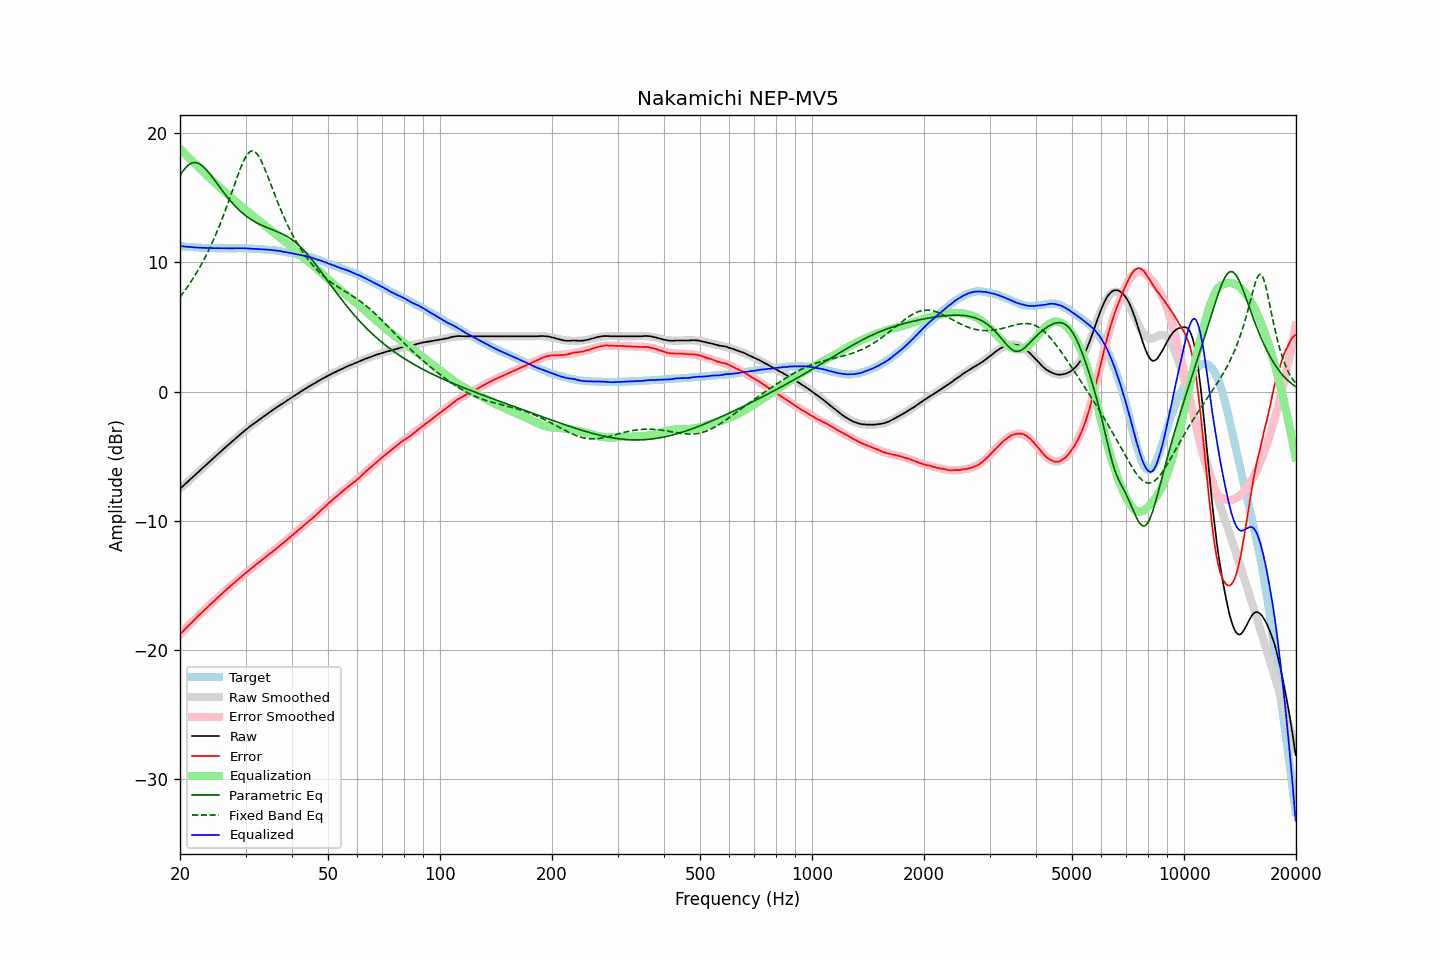

The file beside this chart, header and first rows:
frequency, raw, error, smoothed, error_smoothed, equalization, parametric_eq, fixed_band_eq, equalized_raw, equalized_smoothed, target
20.00, -7.53, -18.78, -7.53, -18.78, 18.78, 16.71, 7.31, 11.26, 11.26, 11.26
20.20, -7.42, -18.66, -7.41, -18.66, 18.66, 16.91, 7.47, 11.24, 11.24, 11.24
20.40, -7.30, -18.53, -7.30, -18.53, 18.53, 17.09, 7.64, 11.24, 11.23, 11.23
20.61, -7.19, -18.41, -7.18, -18.40, 18.40, 17.25, 7.81, 11.22, 11.22, 11.22
20.81, -7.06, -18.27, -7.07, -18.28, 18.28, 17.38, 7.98, 11.21, 11.21, 11.20
21.02, -6.96, -18.15, -6.96, -18.15, 18.15, 17.50, 8.16, 11.20, 11.20, 11.19
21.23, -6.85, -18.03, -6.84, -18.03, 18.03, 17.59, 8.34, 11.18, 11.19, 11.18
21.44, -6.72, -17.91, -6.73, -17.91, 17.91, 17.66, 8.53, 11.18, 11.18, 11.19
21.66, -6.62, -17.79, -6.61, -17.78, 17.78, 17.70, 8.73, 11.16, 11.17, 11.17
21.87, -6.50, -17.67, -6.50, -17.66, 17.66, 17.72, 8.93, 11.16, 11.16, 11.17
22.09, -6.38, -17.53, -6.39, -17.54, 17.54, 17.71, 9.13, 11.15, 11.15, 11.15
22.31, -6.27, -17.42, -6.27, -17.42, 17.42, 17.68, 9.34, 11.14, 11.14, 11.15
22.54, -6.16, -17.29, -6.16, -17.30, 17.30, 17.62, 9.55, 11.14, 11.14, 11.13
22.76, -6.05, -17.18, -6.05, -17.18, 17.18, 17.55, 9.78, 11.13, 11.13, 11.13
22.99, -5.94, -17.06, -5.93, -17.06, 17.06, 17.45, 10.00, 11.12, 11.13, 11.12
23.22, -5.82, -16.93, -5.82, -16.94, 16.94, 17.34, 10.24, 11.12, 11.12, 11.11
23.45, -5.71, -16.82, -5.70, -16.82, 16.82, 17.21, 10.48, 11.11, 11.11, 11.12
23.69, -5.59, -16.70, -5.59, -16.70, 16.70, 17.08, 10.73, 11.11, 11.11, 11.11
23.92, -5.47, -16.57, -5.47, -16.58, 16.58, 16.93, 10.98, 11.11, 11.10, 11.10
24.16, -5.36, -16.46, -5.36, -16.46, 16.46, 16.77, 11.24, 11.11, 11.10, 11.11
24.40, -5.24, -16.35, -5.25, -16.35, 16.35, 16.61, 11.51, 11.10, 11.10, 11.10
24.65, -5.14, -16.24, -5.13, -16.23, 16.23, 16.45, 11.79, 11.09, 11.10, 11.10
24.89, -5.02, -16.12, -5.02, -16.11, 16.11, 16.28, 12.07, 11.09, 11.09, 11.10
25.14, -4.90, -15.99, -4.91, -16.00, 16.00, 16.11, 12.37, 11.10, 11.09, 11.09
25.39, -4.79, -15.88, -4.79, -15.89, 15.89, 15.94, 12.67, 11.09, 11.09, 11.09
25.65, -4.69, -15.77, -4.68, -15.77, 15.77, 15.77, 12.97, 11.08, 11.09, 11.09
25.91, -4.57, -15.65, -4.57, -15.66, 15.66, 15.60, 13.29, 11.09, 11.09, 11.08
26.16, -4.45, -15.55, -4.46, -15.54, 15.54, 15.44, 13.62, 11.09, 11.09, 11.09
26.43, -4.35, -15.44, -4.35, -15.43, 15.43, 15.27, 13.95, 11.09, 11.09, 11.09
26.69, -4.24, -15.32, -4.24, -15.32, 15.32, 15.12, 14.29, 11.09, 11.09, 11.09
26.96, -4.13, -15.21, -4.12, -15.21, 15.21, 14.96, 14.63, 11.08, 11.09, 11.08
27.23, -4.02, -15.10, -4.01, -15.10, 15.10, 14.81, 14.98, 11.08, 11.09, 11.08
27.50, -3.91, -14.99, -3.90, -14.99, 14.99, 14.67, 15.33, 11.08, 11.09, 11.08
27.77, -3.79, -14.88, -3.79, -14.88, 14.88, 14.53, 15.69, 11.09, 11.09, 11.09
28.05, -3.69, -14.77, -3.68, -14.77, 14.77, 14.39, 16.04, 11.09, 11.09, 11.08
28.33, -3.58, -14.67, -3.58, -14.66, 14.66, 14.26, 16.40, 11.09, 11.09, 11.09
28.62, -3.47, -14.56, -3.47, -14.56, 14.56, 14.14, 16.74, 11.09, 11.09, 11.09
28.90, -3.37, -14.46, -3.36, -14.45, 14.45, 14.02, 17.08, 11.09, 11.09, 11.10
29.19, -3.26, -14.35, -3.26, -14.34, 14.34, 13.91, 17.39, 11.09, 11.09, 11.09
29.48, -3.15, -14.24, -3.15, -14.24, 14.24, 13.80, 17.69, 11.09, 11.09, 11.09
29.78, -3.05, -14.13, -3.05, -14.13, 14.13, 13.69, 17.95, 11.09, 11.08, 11.09
30.08, -2.95, -14.03, -2.95, -14.03, 14.03, 13.60, 18.18, 11.08, 11.08, 11.08
30.38, -2.85, -13.92, -2.85, -13.93, 13.93, 13.50, 18.37, 11.08, 11.07, 11.07
30.68, -2.76, -13.82, -2.76, -13.83, 13.83, 13.41, 18.51, 11.07, 11.07, 11.07
30.99, -2.66, -13.72, -2.66, -13.72, 13.72, 13.33, 18.59, 11.07, 11.06, 11.06
31.30, -2.57, -13.62, -2.57, -13.62, 13.62, 13.25, 18.62, 11.06, 11.06, 11.06
31.61, -2.48, -13.53, -2.47, -13.52, 13.52, 13.18, 18.59, 11.05, 11.05, 11.05
31.93, -2.39, -13.42, -2.38, -13.42, 13.42, 13.11, 18.51, 11.04, 11.04, 11.03
32.24, -2.29, -13.33, -2.29, -13.32, 13.32, 13.04, 18.38, 11.03, 11.03, 11.03
32.57, -2.21, -13.23, -2.20, -13.23, 13.23, 12.97, 18.20, 11.02, 11.02, 11.02
32.89, -2.12, -13.13, -2.11, -13.13, 13.13, 12.91, 17.98, 11.01, 11.02, 11.02
33.22, -2.03, -13.04, -2.02, -13.03, 13.03, 12.86, 17.73, 11.01, 11.01, 11.01
33.55, -1.94, -12.94, -1.93, -12.93, 12.93, 12.80, 17.45, 11.00, 11.00, 11.00
33.89, -1.85, -12.84, -1.84, -12.84, 12.84, 12.75, 17.15, 10.99, 10.99, 10.99
34.23, -1.76, -12.73, -1.76, -12.74, 12.74, 12.70, 16.84, 10.98, 10.98, 10.97
34.57, -1.67, -12.63, -1.67, -12.64, 12.64, 12.65, 16.52, 10.97, 10.97, 10.97
34.92, -1.58, -12.53, -1.58, -12.54, 12.54, 12.60, 16.19, 10.96, 10.96, 10.95
35.27, -1.50, -12.46, -1.49, -12.44, 12.44, 12.55, 15.86, 10.95, 10.95, 10.96
35.62, -1.41, -12.34, -1.41, -12.34, 12.34, 12.50, 15.53, 10.94, 10.94, 10.94
35.97, -1.33, -12.26, -1.32, -12.24, 12.24, 12.45, 15.21, 10.92, 10.92, 10.93
... 635 more rows
